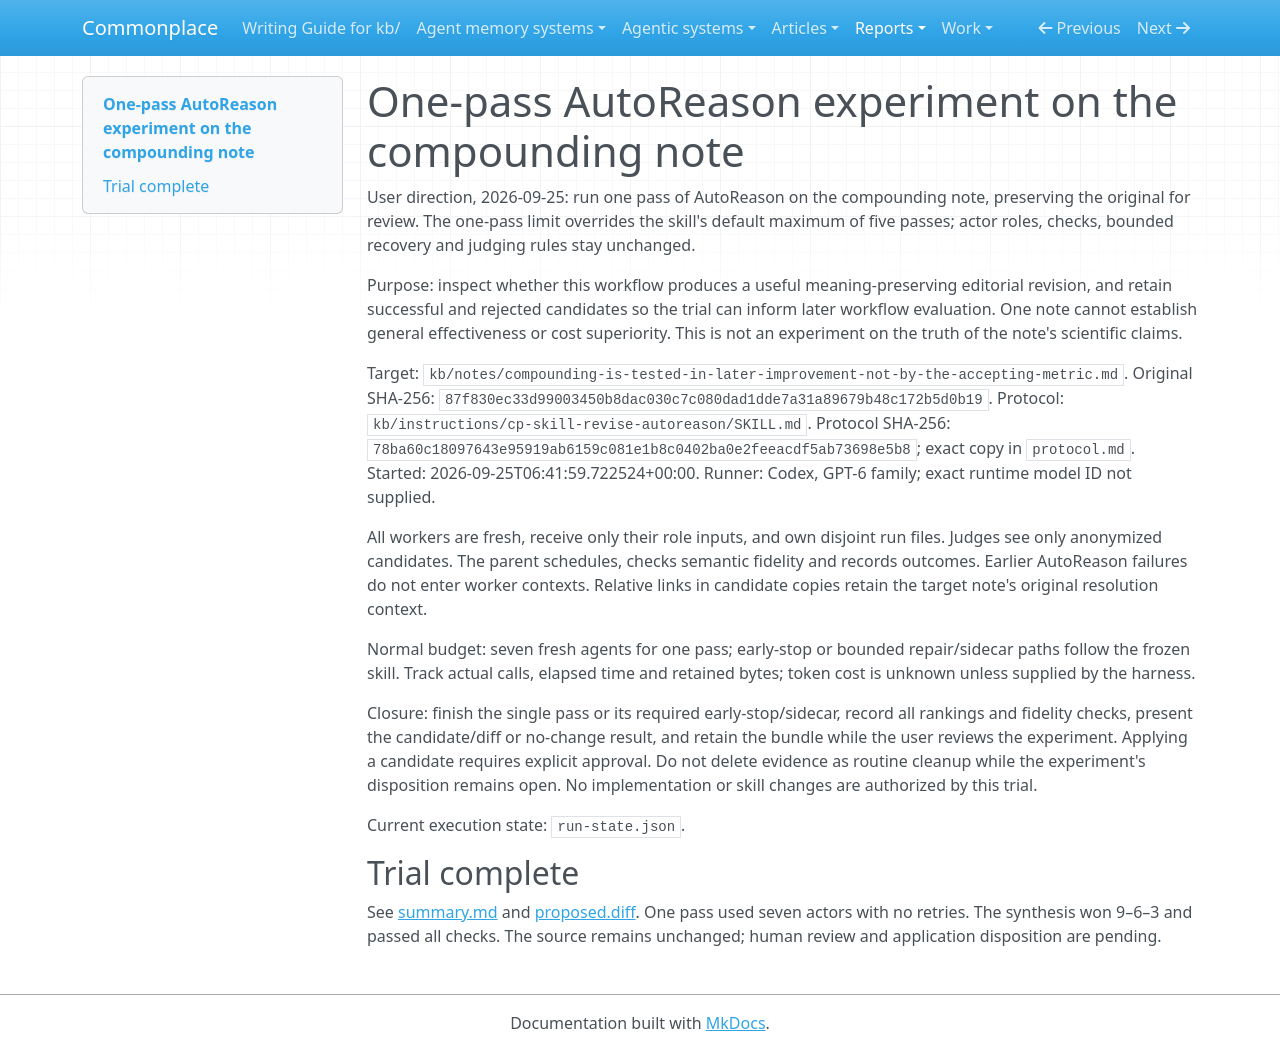

repository: zby/commonplace · page: reports/retained/autoreason-compounding-trial-20260925/captures/index.html · generator: mkdocs

# One-pass AutoReason experiment on the compounding note

User direction, 2026-09-25: run one pass of AutoReason on the compounding note, preserving the original for review. The one-pass limit overrides the skill's default maximum of five passes; actor roles, checks, bounded recovery and judging rules stay unchanged.

Purpose: inspect whether this workflow produces a useful meaning-preserving editorial revision, and retain successful and rejected candidates so the trial can inform later workflow evaluation. One note cannot establish general effectiveness or cost superiority. This is not an experiment on the truth of the note's scientific claims.

Target: `kb/notes/compounding-is-tested-in-later-improvement-not-by-the-accepting-metric.md`.
Original SHA-256: `87f830ec33d99003450b8dac030c7c080dad1dde7a31a89679b48c172b5d0b19`.
Protocol: `kb/instructions/cp-skill-revise-autoreason/SKILL.md`.
Protocol SHA-256: `78ba60c18097643e95919ab6159c081e1b8c0402ba0e2feeacdf5ab73698e5b8`; exact copy in `protocol.md`.
Started: 2026-09-25T06:41:59.722524+00:00.
Runner: Codex, GPT-6 family; exact runtime model ID not supplied.

All workers are fresh, receive only their role inputs, and own disjoint run files. Judges see only anonymized candidates. The parent schedules, checks semantic fidelity and records outcomes. Earlier AutoReason failures do not enter worker contexts. Relative links in candidate copies retain the target note's original resolution context.

Normal budget: seven fresh agents for one pass; early-stop or bounded repair/sidecar paths follow the frozen skill. Track actual calls, elapsed time and retained bytes; token cost is unknown unless supplied by the harness.

Closure: finish the single pass or its required early-stop/sidecar, record all rankings and fidelity checks, present the candidate/diff or no-change result, and retain the bundle while the user reviews the experiment. Applying a candidate requires explicit approval. Do not delete evidence as routine cleanup while the experiment's disposition remains open. No implementation or skill changes are authorized by this trial.

Current execution state: `run-state.json`.

## Trial complete

See [summary.md](./summary.md) and [proposed.diff](./proposed.diff). One pass used seven actors with no retries. The synthesis won 9–6–3 and passed all checks. The source remains unchanged; human review and application disposition are pending.
